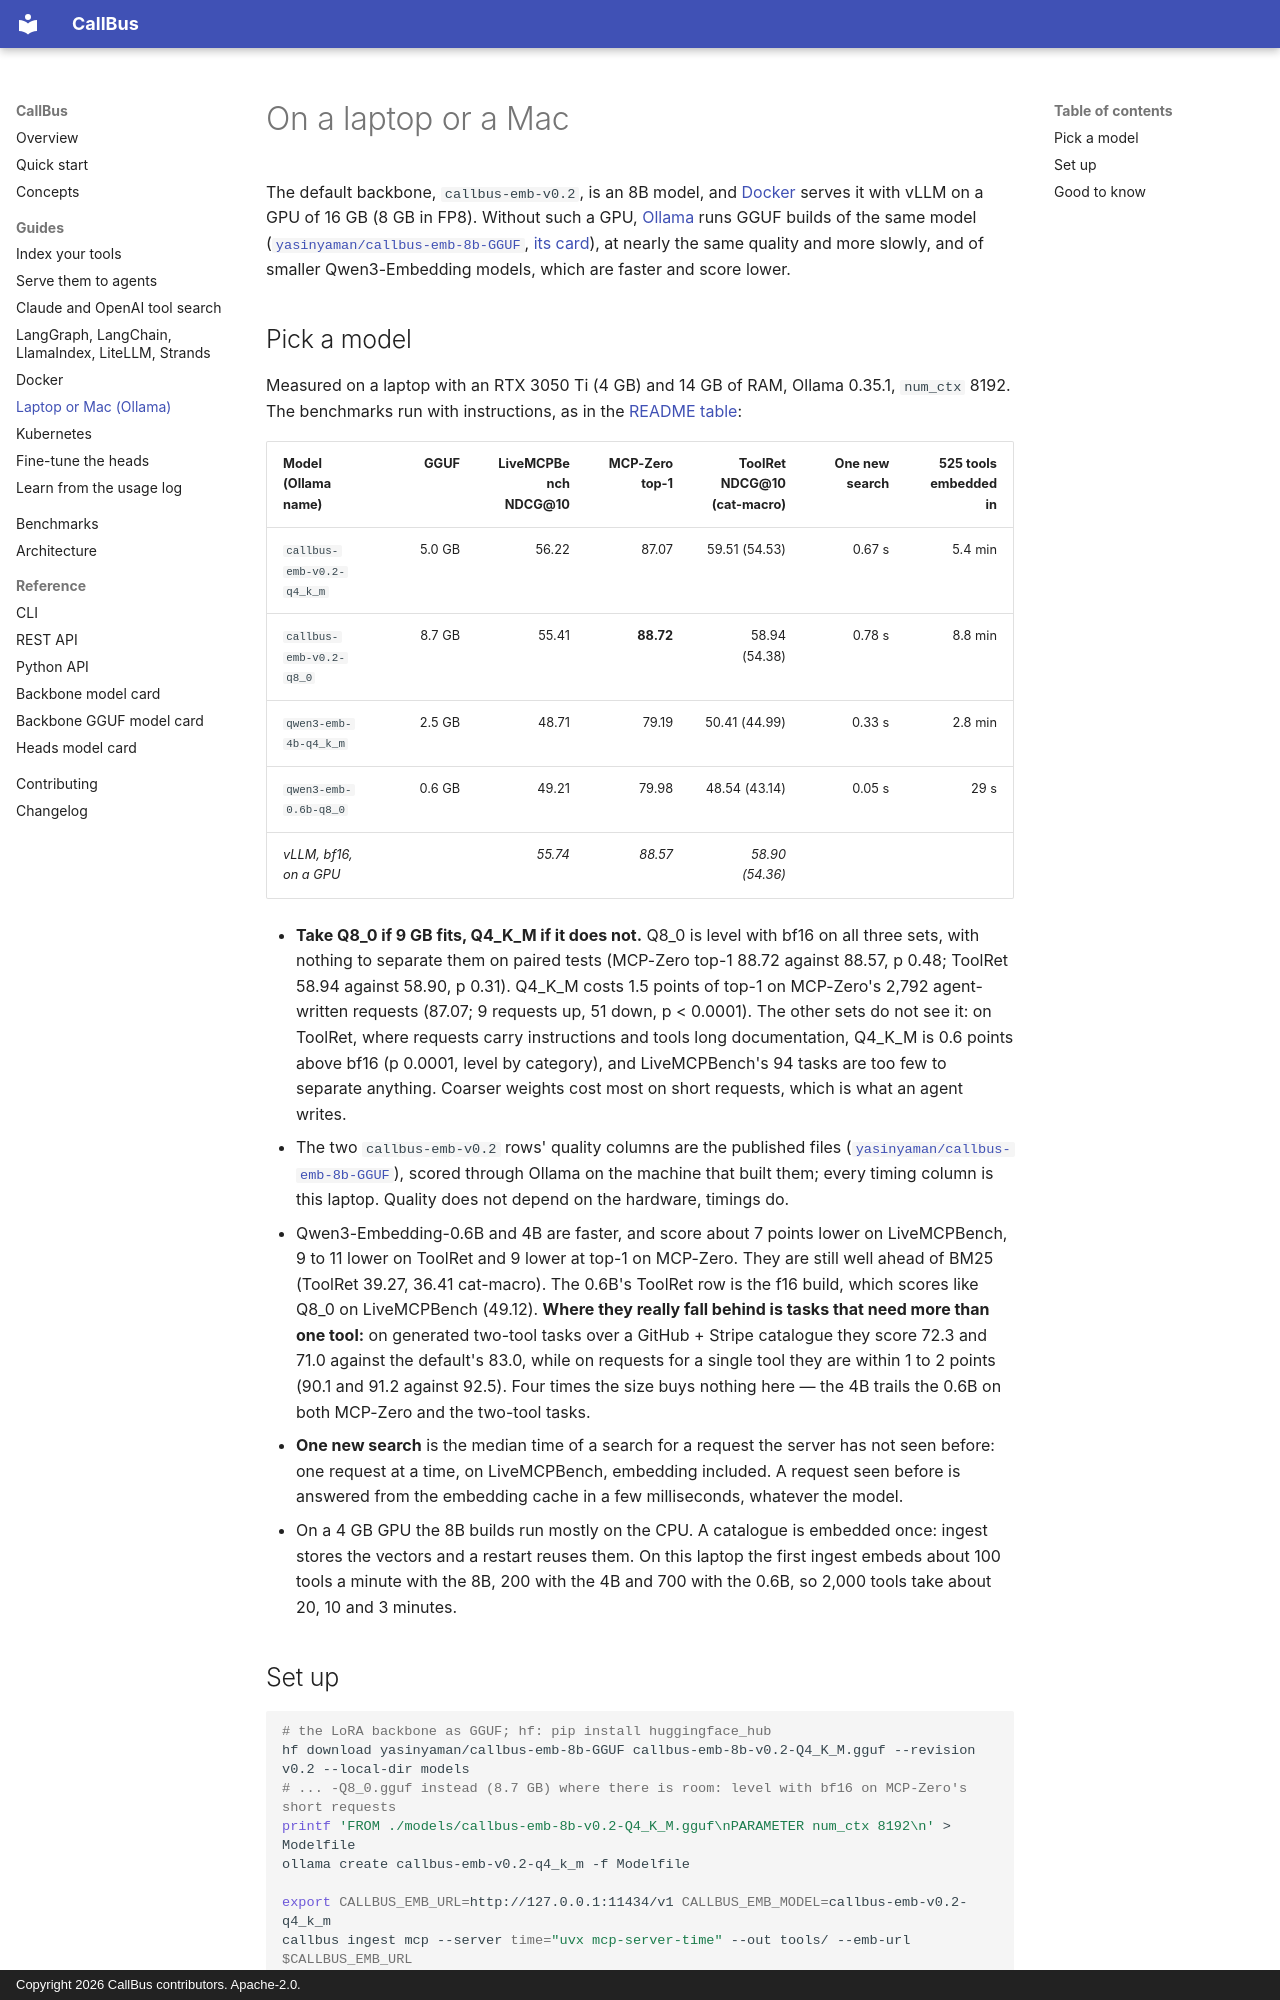

repository: yasinyaman/callbus · page: guides/local/index.html · generator: mkdocs · copyright: Copyright 2026 CallBus contributors. Apache-2.0.

# On a laptop or a Mac

The default backbone, `callbus-emb-v0.2`, is an 8B model, and [Docker](docker.md) serves it with vLLM
on a GPU of 16 GB (8 GB in FP8). Without such a GPU, [Ollama](https://ollama.com) runs GGUF builds of
the same model ([`yasinyaman/callbus-emb-8b-GGUF`](https://huggingface.co/yasinyaman/callbus-emb-8b-GGUF),
[its card](../backbone/MODEL_CARD_GGUF.md)), at nearly the same quality and more slowly, and of smaller
Qwen3-Embedding models, which are faster and score lower.

## Pick a model

Measured on a laptop with an RTX 3050 Ti (4 GB) and 14 GB of RAM, Ollama 0.35.1, `num_ctx` 8192. The
benchmarks run with instructions, as in the [README table](../benchmarks.md):

| Model (Ollama name) | GGUF | LiveMCPBench NDCG@10 | MCP-Zero top-1 | ToolRet NDCG@10 (cat-macro) | One new search | 525 tools embedded in |
| --- | ---: | ---: | ---: | ---: | ---: | ---: |
| `callbus-emb-v0.2-q4_k_m` | 5.0 GB | 56.22 | 87.07 | 59.51 (54.53) | 0.67 s | 5.4 min |
| `callbus-emb-v0.2-q8_0` | 8.7 GB | 55.41 | **88.72** | 58.94 (54.38) | 0.78 s | 8.8 min |
| `qwen3-emb-4b-q4_k_m` | 2.5 GB | 48.71 | 79.19 | 50.41 (44.99) | 0.33 s | 2.8 min |
| `qwen3-emb-0.6b-q8_0` | 0.6 GB | 49.21 | 79.98 | 48.54 (43.14) | 0.05 s | 29 s |
| *vLLM, bf16, on a GPU* | | *55.74* | *88.57* | *58.90 (54.36)* | | |

- **Take Q8_0 if 9 GB fits, Q4_K_M if it does not.** Q8_0 is level with bf16 on all three sets, with
  nothing to separate them on paired tests (MCP-Zero top-1 88.72 against 88.57, p 0.48; ToolRet 58.94
  against 58.90, p 0.31). Q4_K_M costs 1.5 points of top-1 on MCP-Zero's 2,792 agent-written
  requests (87.07; 9 requests up, 51 down, p < 0.0001). The
  other sets do not see it: on ToolRet, where requests carry instructions and tools long
  documentation, Q4_K_M is 0.6 points above bf16 (p 0.0001, level by category), and LiveMCPBench's 94
  tasks are too few to separate anything. Coarser weights cost most on short requests, which is what
  an agent writes.
- The two `callbus-emb-v0.2` rows' quality columns are the published files
  ([`yasinyaman/callbus-emb-8b-GGUF`](https://huggingface.co/yasinyaman/callbus-emb-8b-GGUF)), scored
  through Ollama on the machine that built them; every timing column is this laptop. Quality does not
  depend on the hardware, timings do.
- Qwen3-Embedding-0.6B and 4B are faster, and score about 7 points lower on LiveMCPBench, 9 to 11
  lower on ToolRet and 9 lower at top-1 on MCP-Zero. They are still well ahead of BM25 (ToolRet 39.27,
  36.41 cat-macro). The 0.6B's ToolRet row is the f16 build, which scores like Q8_0 on LiveMCPBench
  (49.12). **Where they really fall behind is tasks that need more than one tool:** on generated
  two-tool tasks over a GitHub + Stripe catalogue they score 72.3 and 71.0 against the default's 83.0,
  while on requests for a single tool they are within 1 to 2 points (90.1 and 91.2 against 92.5). Four
  times the size buys nothing here — the 4B trails the 0.6B on both MCP-Zero and the two-tool tasks.
- **One new search** is the median time of a search for a request the server has not seen before:
  one request at a time, on LiveMCPBench, embedding included. A request seen before is answered from
  the embedding cache in a few milliseconds, whatever the model.
- On a 4 GB GPU the 8B builds run mostly on the CPU. A catalogue is embedded once: ingest stores the
  vectors and a restart reuses them. On this laptop the first ingest embeds about 100 tools a minute
  with the 8B, 200 with the 4B and 700 with the 0.6B, so 2,000 tools take about 20, 10 and 3 minutes.
